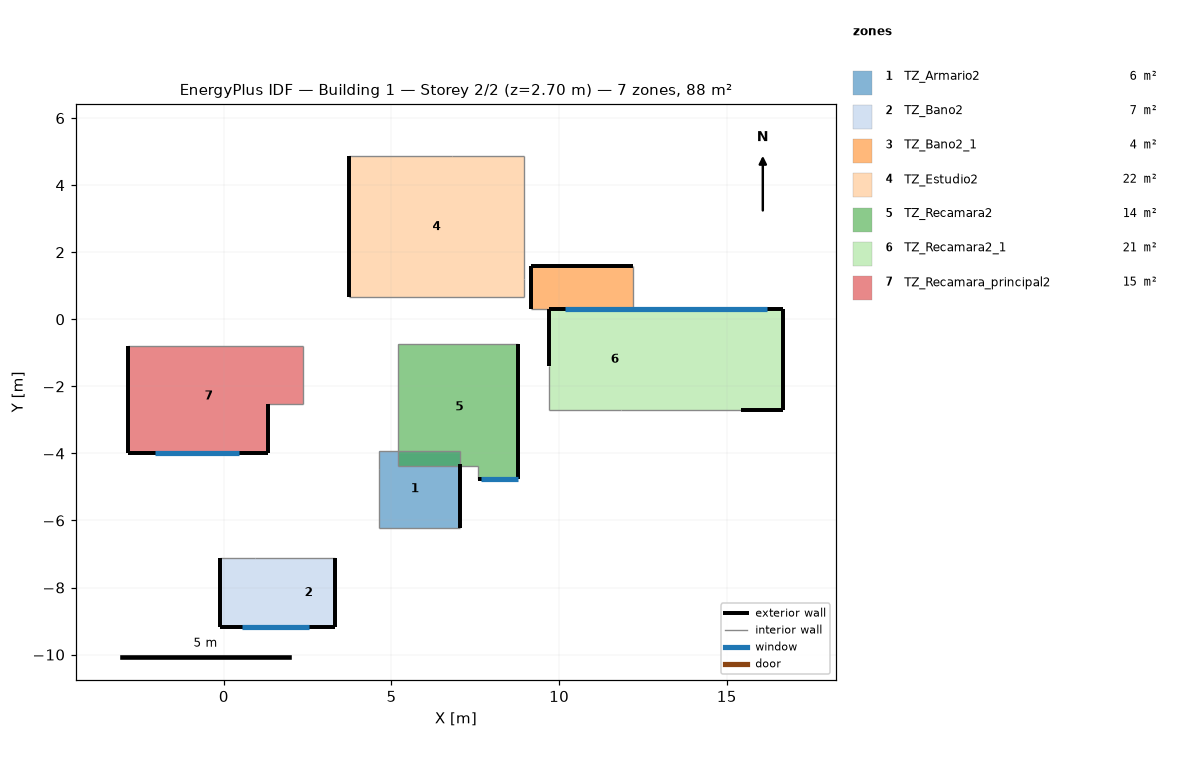
=== STOREY PLAN SPEC (per zone: floor XY polygon, exterior-wall plan segments, windows/doors) ===
zone 1: TZ_Armario2  (5.5 m²)
  floor: (7.04, -3.92) (7.04, -4.32) (4.64, -4.32) (4.64, -3.92)
  floor: (7.04, -5.47) (7.04, -6.22) (5.44, -6.22) (5.44, -5.47)
  floor: (7.04, -4.32) (7.04, -5.47) (5.44, -5.47) (5.44, -6.22) (4.64, -6.22) (4.64, -4.32)
  exterior wall: (7.04, -6.22) – (7.04, -4.32)  [1.9 m]
  interior walls: 5
zone 2: TZ_Bano2  (7.1 m²)
  floor: (3.33, -7.13) (3.33, -9.18) (1.73, -9.18) (1.73, -7.13)
  floor: (1.73, -7.78) (1.73, -9.18) (-0.12, -9.18) (-0.12, -7.78)
  floor: (1.73, -7.13) (1.73, -7.78) (-0.12, -7.78) (-0.12, -7.13)
  exterior wall: (3.33, -9.18) – (3.33, -7.13)  [2.0 m]
  exterior wall: (-0.12, -9.18) – (3.33, -9.18)  [3.5 m]
    window: (0.53, -9.18) – (2.53, -9.18)  [2.0 m²]
  exterior wall: (-0.12, -8.58) – (-0.12, -9.18)  [0.6 m]
  exterior wall: (-0.12, -7.13) – (-0.12, -8.58)  [1.5 m]
  interior walls: 2
zone 3: TZ_Bano2_1  (4.0 m²)
  floor: (12.21, 1.60) (12.21, 0.30) (9.16, 0.30) (9.16, 1.60)
  exterior wall: (12.21, 1.60) – (9.16, 1.60)  [3.0 m]
  exterior wall: (9.16, 1.60) – (9.16, 0.30)  [1.3 m]
  interior walls: 2
zone 4: TZ_Estudio2  (21.8 m²)
  floor: (8.94, 4.86) (8.94, 0.66) (3.74, 0.66) (3.74, 4.86)
  exterior wall: (3.74, 4.86) – (3.74, 0.66)  [4.2 m]
  interior walls: 5
zone 5: TZ_Recamara2  (13.6 m²)
  floor: (8.78, -0.72) (8.78, -4.77) (7.58, -4.77) (7.58, -4.37) (5.18, -4.37) (5.18, -0.72)
  exterior wall: (8.78, -4.77) – (8.78, -0.72)  [4.0 m]
  exterior wall: (7.58, -4.77) – (8.78, -4.77)  [1.2 m]
    window: (7.68, -4.77) – (8.78, -4.77)  [1.1 m²]
  interior walls: 4
zone 6: TZ_Recamara2_1  (21.0 m²)
  floor: (16.69, 0.30) (16.69, -2.70) (13.64, -2.70) (13.64, 0.30)
  floor: (13.64, 0.30) (13.64, -2.70) (9.69, -2.70) (9.69, 0.30)
  exterior wall: (9.69, 0.30) – (9.69, -1.40)  [1.7 m]
  exterior wall: (16.69, 0.30) – (9.69, 0.30)  [7.0 m]
    window: (16.19, 0.30) – (10.19, 0.30)  [9.0 m²]
  exterior wall: (16.69, -2.70) – (16.69, 0.30)  [3.0 m]
  exterior wall: (15.44, -2.70) – (16.69, -2.70)  [1.3 m]
  interior walls: 3
zone 7: TZ_Recamara_principal2  (15.1 m²)
  floor: (2.36, -0.78) (2.36, -2.53) (1.31, -2.53) (1.31, -3.98) (-2.84, -3.98) (-2.84, -0.78)
  exterior wall: (-2.84, -3.98) – (1.31, -3.98)  [4.2 m]
    window: (-2.04, -3.98) – (0.46, -3.98)  [5.0 m²]
  exterior wall: (-2.84, -0.78) – (-2.84, -3.98)  [3.2 m]
  exterior wall: (1.31, -3.98) – (1.31, -2.53)  [1.4 m]
  interior walls: 3

=== DERIVED (storey summary) ===
Building: Building 1
Storey: 2 of 2  (floor level z = 2.70 m)
Storey gross floor area: 88.1 m²
Zones on this storey: 7
  - TZ_Armario2: floor 5.5 m²; exterior wall 1.9 m (5.1 m²); WWR 0.0%
  - TZ_Bano2: floor 7.1 m²; exterior wall 7.5 m (20.4 m²); 1 window(s) 2.0 m²; WWR 9.8%
  - TZ_Bano2_1: floor 4.0 m²; exterior wall 4.3 m (11.7 m²); WWR 0.0%
  - TZ_Estudio2: floor 21.8 m²; exterior wall 4.2 m (11.3 m²); WWR 0.0%
  - TZ_Recamara2: floor 13.6 m²; exterior wall 5.2 m (14.2 m²); 1 window(s) 1.1 m²; WWR 7.8%
  - TZ_Recamara2_1: floor 21.0 m²; exterior wall 13.0 m (35.0 m²); 1 window(s) 9.0 m²; WWR 25.7%
  - TZ_Recamara_principal2: floor 15.1 m²; exterior wall 8.8 m (23.8 m²); 1 window(s) 5.0 m²; WWR 21.0%
Zone adjacency (shared interzone walls):
  - TZ_Armario2 ↔ TZ_Bano2
  - TZ_Armario2 ↔ TZ_Estudio2
  - TZ_Armario2 ↔ TZ_Recamara2
  - TZ_Armario2 ↔ TZ_Recamara_principal2
  - TZ_Bano2 ↔ TZ_Recamara_principal2
  - TZ_Bano2_1 ↔ TZ_Estudio2
  - TZ_Bano2_1 ↔ TZ_Recamara2_1
  - TZ_Estudio2 ↔ TZ_Recamara2
  - TZ_Estudio2 ↔ TZ_Recamara2_1
  - TZ_Estudio2 ↔ TZ_Recamara_principal2
  - TZ_Recamara2 ↔ TZ_Recamara2_1